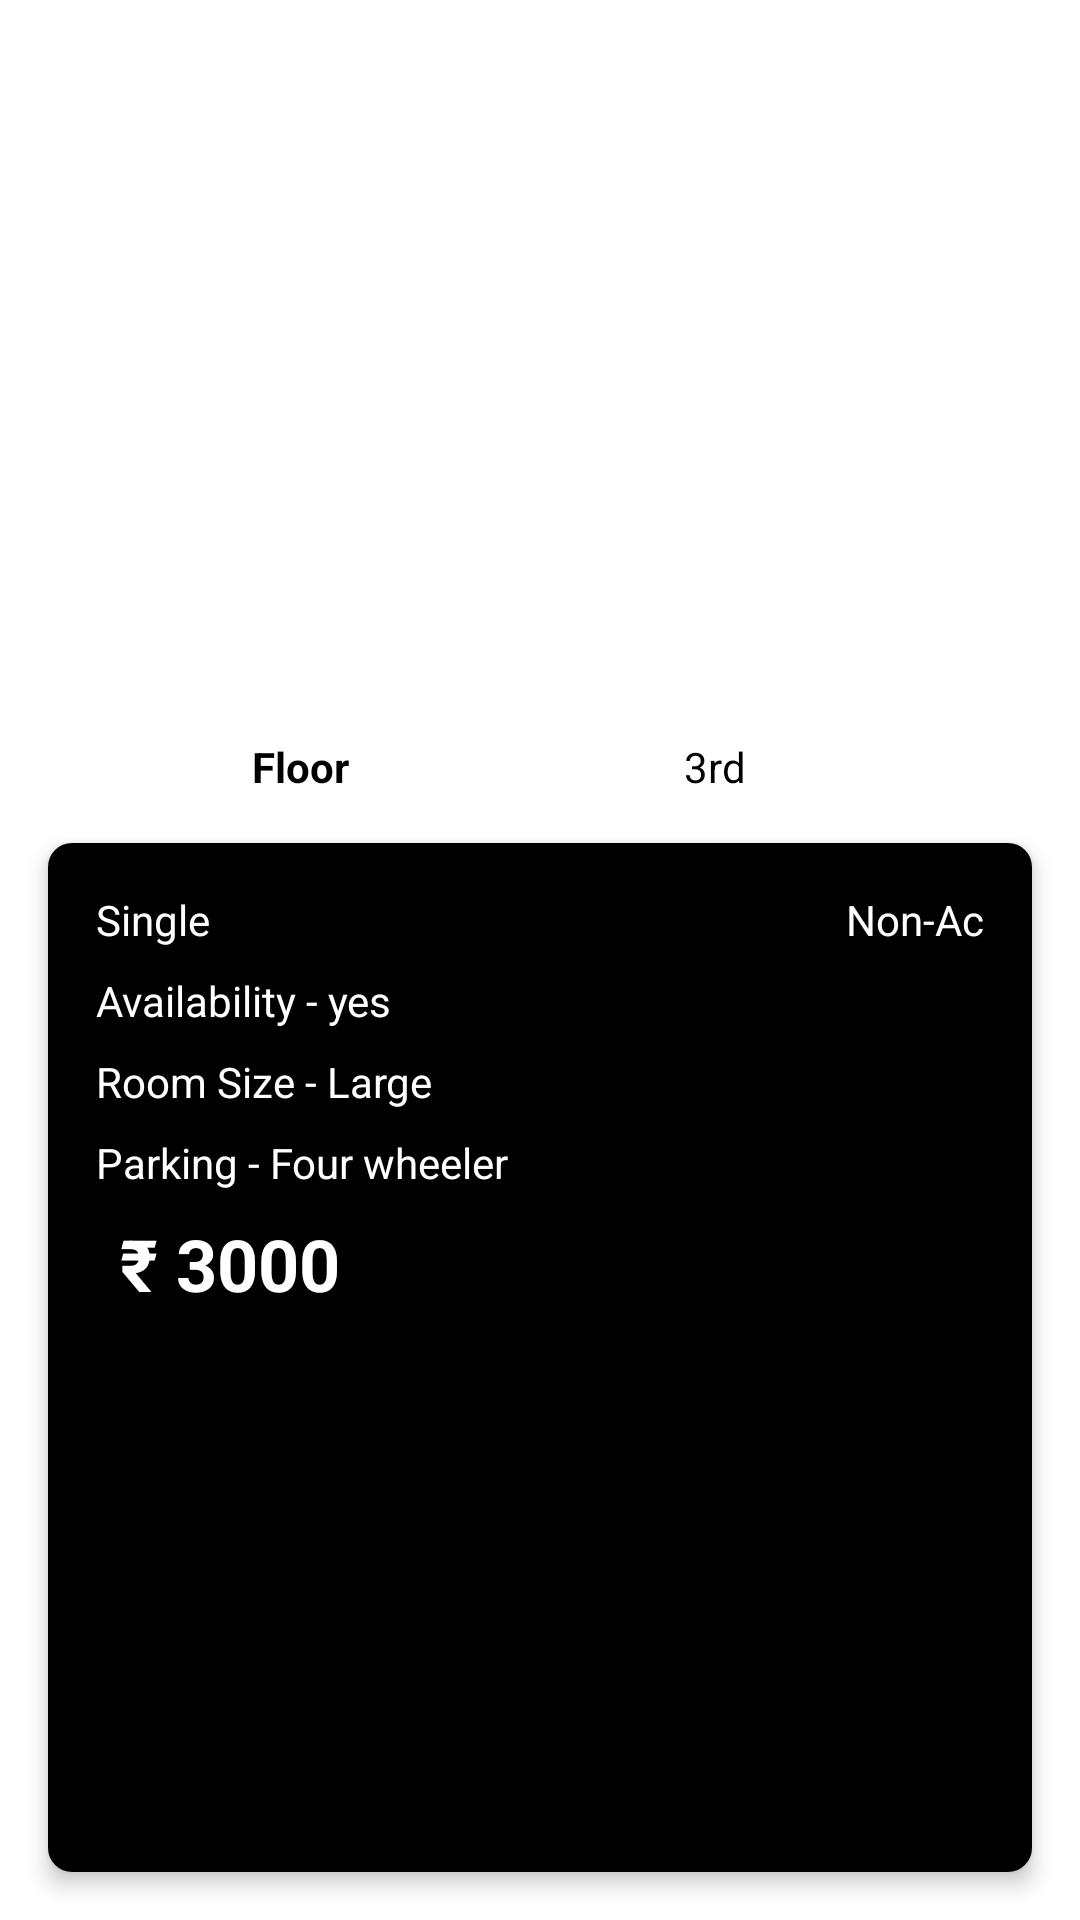

The Android layout XML behind this screen, and the referenced resources:
<!-- AndroidManifest.xml: application theme Theme.Runtimepermission -->
<!-- res/layout/activity_details.xml -->
<?xml version="1.0" encoding="utf-8"?>
<androidx.constraintlayout.widget.ConstraintLayout
    xmlns:android="http://schemas.android.com/apk/res/android"
    xmlns:app="http://schemas.android.com/apk/res-auto"
    xmlns:tools="http://schemas.android.com/tools"
    android:id="@+id/main"
    android:layout_width="match_parent"
    android:layout_height="match_parent"
    tools:context=".DetailsActivity">

    
    <androidx.viewpager2.widget.ViewPager2
        android:id="@+id/roomImageSlider"
        android:layout_width="0dp"
        android:layout_height="0dp"
        android:layout_marginTop="5dp"
        app:layout_constraintDimensionRatio="16:10"
        app:layout_constraintEnd_toEndOf="parent"
        app:layout_constraintStart_toStartOf="parent"
        app:layout_constraintTop_toTopOf="parent" />


    <LinearLayout
        android:id="@+id/slideDotLL"
        android:layout_width="match_parent"
        android:layout_height="wrap_content"
        android:layout_below="@id/roomImageSlider"
        android:gravity="center"
        android:orientation="horizontal"
        app:layout_constraintBottom_toBottomOf="@+id/roomImageSlider"
        tools:ignore="MissingConstraints" />

    

    

    <TextView
        android:id="@+id/floorLabel"
        android:layout_width="wrap_content"
        android:layout_height="wrap_content"
        android:layout_marginStart="84dp"
        android:layout_marginTop="16dp"
        android:text="Floor"
        android:textColor="@android:color/black"
        android:textStyle="bold"
        app:layout_constraintBottom_toTopOf="@+id/detailsLayout"
        app:layout_constraintStart_toStartOf="parent"
        app:layout_constraintTop_toBottomOf="@id/roomImageSlider" />

    <TextView
        android:id="@+id/floorNumber"
        android:layout_width="wrap_content"
        android:layout_height="wrap_content"
        android:text="3rd"
        android:textColor="@android:color/black"
        app:layout_constraintBottom_toBottomOf="@id/floorLabel"
        app:layout_constraintEnd_toEndOf="parent"
        app:layout_constraintStart_toEndOf="@+id/floorLabel"
        app:layout_constraintTop_toTopOf="@+id/floorLabel" />

    <androidx.cardview.widget.CardView
        android:id="@+id/detailsLayout"
        android:layout_width="0dp"
        android:layout_height="0dp"
        android:layout_margin="16dp"
        app:cardCornerRadius="8dp"
        app:cardElevation="4dp"
        app:layout_constraintBottom_toBottomOf="parent"
        app:layout_constraintEnd_toEndOf="parent"
        app:layout_constraintStart_toStartOf="parent"
        app:layout_constraintTop_toBottomOf="@id/floorLabel">

        <LinearLayout
            android:layout_width="match_parent"
            android:layout_height="match_parent"
            android:orientation="vertical"
            android:padding="16dp"
            android:background="@android:color/black">

            
            <LinearLayout
                android:layout_width="match_parent"
                android:layout_height="wrap_content"
                android:orientation="horizontal"
                android:weightSum="2">

                <TextView
                    android:id="@+id/roomType"
                    android:layout_width="0dp"
                    android:layout_height="wrap_content"
                    android:layout_weight="1"
                    android:text="Single"
                    android:textColor="@android:color/white" />

                <TextView
                    android:id="@+id/acStatus"
                    android:layout_width="0dp"
                    android:layout_height="wrap_content"
                    android:layout_weight="1"
                    android:gravity="end"
                    android:text="Non-Ac"
                    android:textColor="@android:color/white" />
            </LinearLayout>

            
            <TextView
                android:id="@+id/availability"
                android:layout_width="wrap_content"
                android:layout_height="wrap_content"
                android:paddingTop="8dp"
                android:text="Availability - yes"
                android:textColor="@android:color/white" />

            
            <TextView
                android:id="@+id/roomSize"
                android:layout_width="wrap_content"
                android:layout_height="wrap_content"
                android:paddingTop="8dp"
                android:text="Room Size - Large"
                android:textColor="@android:color/white" />

            
            <TextView
                android:id="@+id/parkingInfo"
                android:layout_width="wrap_content"
                android:layout_height="wrap_content"
                android:paddingTop="8dp"
                android:text="Parking - Four wheeler"
                android:textColor="@android:color/white" />

            
            <TextView
                android:id="@+id/priceTag"
                android:layout_width="wrap_content"
                android:layout_height="wrap_content"
                android:padding="8dp"
                android:text="₹ 3000"
                android:textColor="@android:color/white"
                android:textSize="24sp"
                android:textStyle="bold"
                />
        </LinearLayout>
    </androidx.cardview.widget.CardView>

</androidx.constraintlayout.widget.ConstraintLayout>
<!-- resources referenced by this layout -->
<resources>
  <style name="Theme.Runtimepermission" parent="Theme.MaterialComponents.DayNight.DarkActionBar">
          
          <item name="colorPrimary">@color/purple_500</item>
          <item name="colorPrimaryVariant">@color/purple_700</item>
          <item name="colorOnPrimary">@color/white</item>
          
          <item name="colorSecondary">@color/teal_200</item>
          <item name="colorSecondaryVariant">@color/teal_700</item>
          <item name="colorOnSecondary">@color/black</item>
          
          <item name="android:statusBarColor">?attr/colorPrimaryVariant</item>
          
      </style>
  <!-- not gathered from this repository: default colours our renderer supplied (Android Studio template values) -->
  <color name="purple_500">#FF6200EE</color>
  <color name="purple_700">#FF3700B3</color>
  <color name="teal_200">#FF03DAC5</color>
  <color name="teal_700">#FF018786</color>
  <color name="black">#FF000000</color>
  <color name="white">#FFFFFFFF</color>
</resources>
